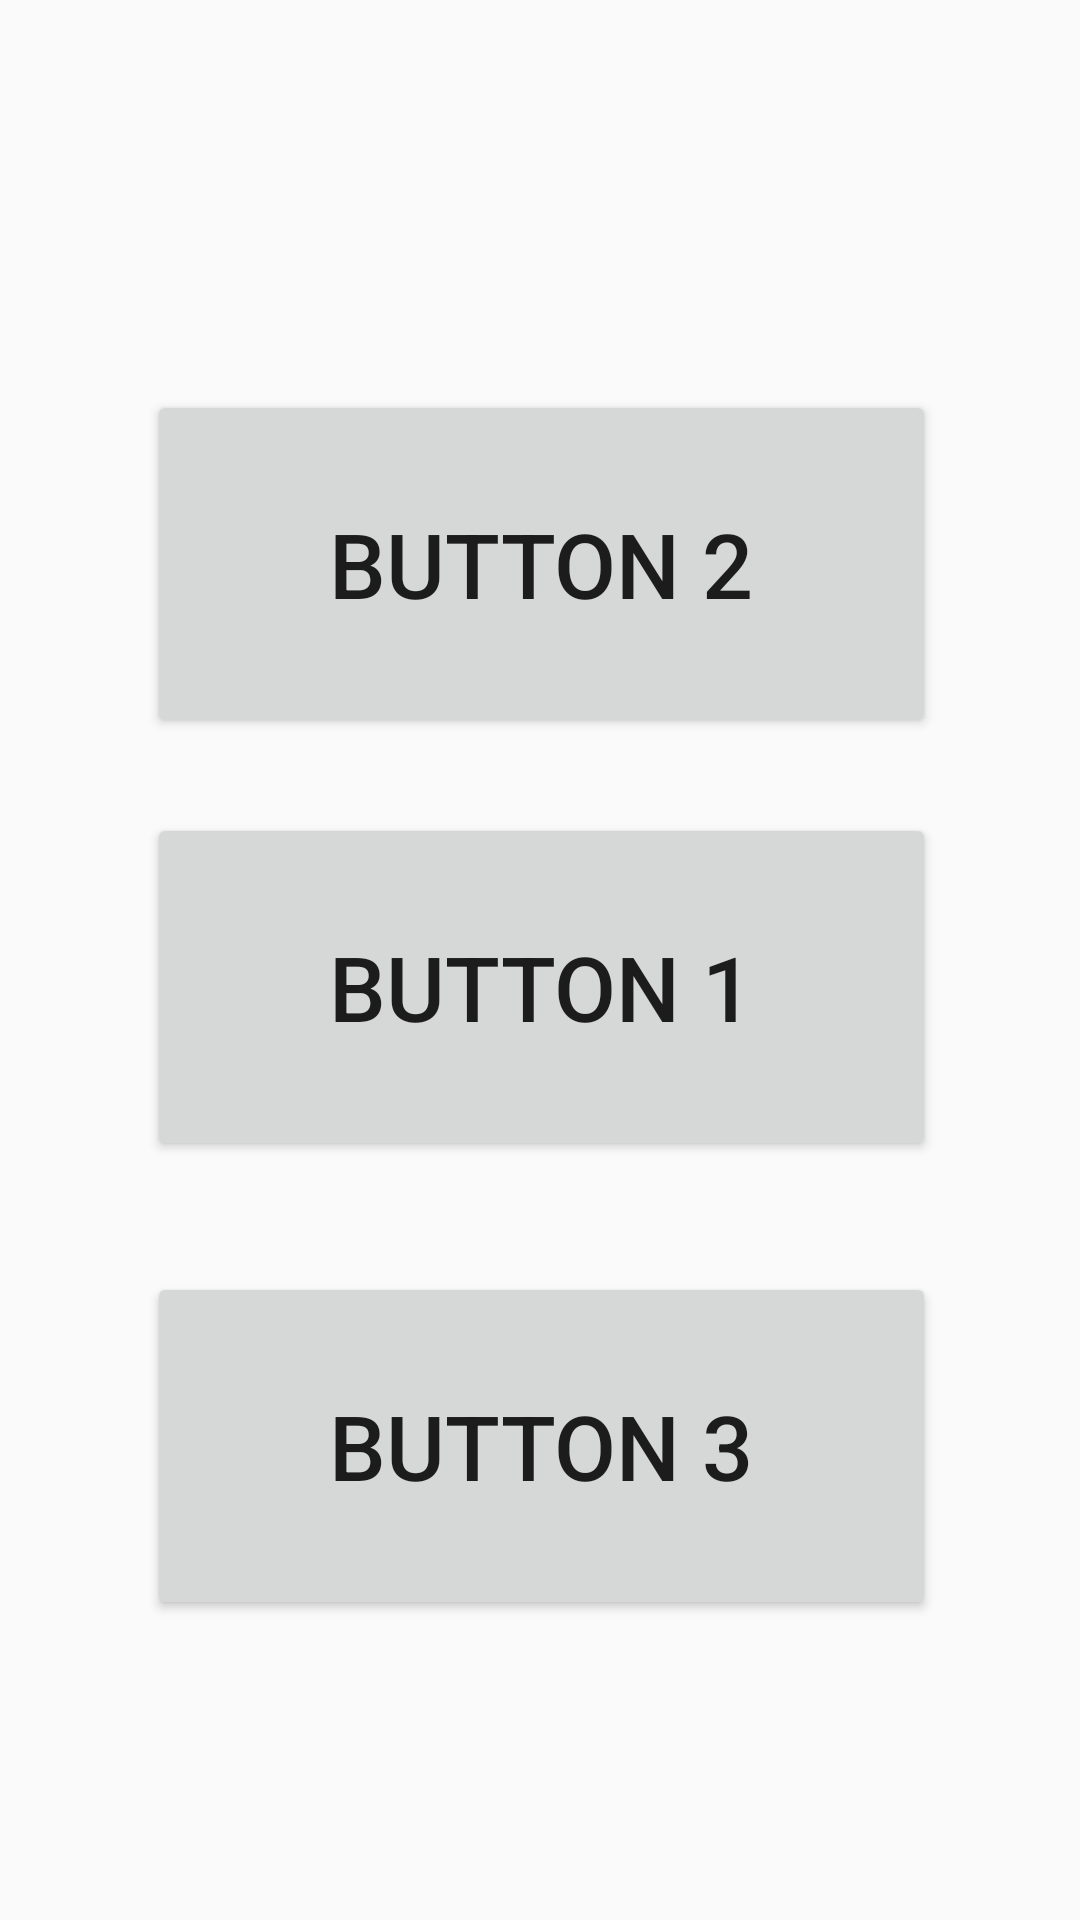

This screen was rendered from an Android layout file. Write that file and the resources it references.
<!-- AndroidManifest.xml: application theme AppFullScreenTheme -->
<!-- res/layout/activity_main.xml -->
<?xml version="1.0" encoding="utf-8"?>
<android.support.constraint.ConstraintLayout xmlns:android="http://schemas.android.com/apk/res/android"
    xmlns:app="http://schemas.android.com/apk/res-auto"
    xmlns:tools="http://schemas.android.com/tools"
    android:id="@+id/bg"
    android:layout_width="match_parent"
    android:layout_height="match_parent"
    android:background="@drawable/ic_launcher_background"
    android:orientation="vertical"
    android:theme="@style/AppFullScreenTheme"
    tools:context=".MainActivity">

    <Button
        android:id="@+id/button1"
        android:layout_width="263dp"
        android:layout_height="116dp"
        android:layout_marginBottom="25dp"
        android:layout_marginTop="13dp"
        android:text="Button 1"
        android:textSize="30sp"
        app:layout_constraintBottom_toTopOf="@+id/button3"
        app:layout_constraintEnd_toEndOf="parent"
        app:layout_constraintHorizontal_bias="0.504"
        app:layout_constraintStart_toStartOf="parent"
        app:layout_constraintTop_toBottomOf="@+id/button2" />

    <Button
        android:id="@+id/button3"
        android:layout_width="263dp"
        android:layout_height="116dp"
        android:layout_marginBottom="76dp"
        android:layout_marginTop="400dp"
        android:text="Button 3"
        android:textSize="30sp"
        app:layout_constraintBottom_toBottomOf="parent"
        app:layout_constraintEnd_toEndOf="parent"
        app:layout_constraintHorizontal_bias="0.504"
        app:layout_constraintStart_toStartOf="parent"
        app:layout_constraintTop_toTopOf="parent" />

    <Button
        android:id="@+id/button2"
        android:layout_width="263dp"
        android:layout_height="116dp"
        android:layout_marginBottom="346dp"
        android:layout_marginTop="130dp"
        android:text="Button 2"
        android:textSize="30sp"
        app:layout_constraintBottom_toBottomOf="parent"
        app:layout_constraintEnd_toEndOf="parent"
        app:layout_constraintHorizontal_bias="0.504"
        app:layout_constraintStart_toStartOf="parent"
        app:layout_constraintTop_toTopOf="parent"
        app:layout_constraintVertical_bias="0.0" />

</android.support.constraint.ConstraintLayout>
<!-- resources referenced by this layout -->
<resources>
  <style name="AppFullScreenTheme" parent="Theme.AppCompat.Light.NoActionBar">
          <item name="android:windowNoTitle">true</item>
          <item name="android:windowActionBar">false</item>
          <item name="android:windowFullscreen">true</item>
          <item name="android:windowContentOverlay">@null</item>
      </style>
</resources>
